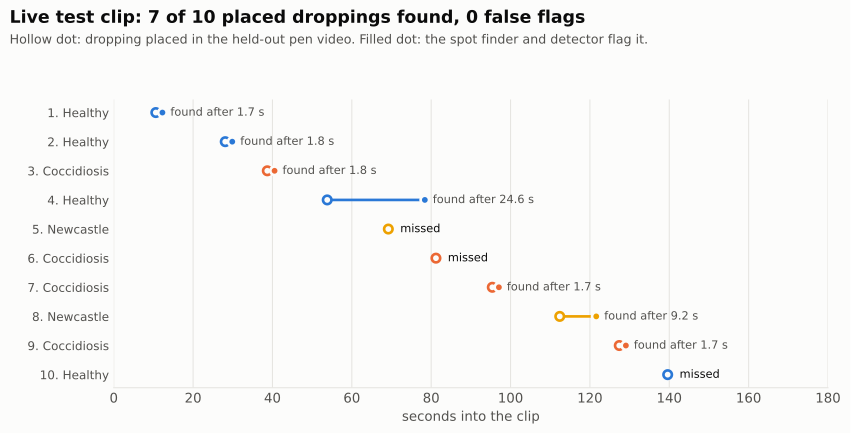

The table this chart was drawn from, first rows:
dropping, class, placed at s, found at s, delay s
1, Healthy, 10.6, 12.27, 1.67
2, Healthy, 28.1, 29.87, 1.77
3, Coccidiosis-like, 38.7, 40.53, 1.83
4, Healthy, 53.8, 78.4, 24.6
5, Newcastle-like, 69.2, , 
6, Coccidiosis-like, 81.2, , 
7, Coccidiosis-like, 95.4, 97.07, 1.67
8, Newcastle-like, 112.4, 121.6, 9.2
9, Coccidiosis-like, 127.4, 129.1, 1.67
10, Healthy, 139.6, , 
